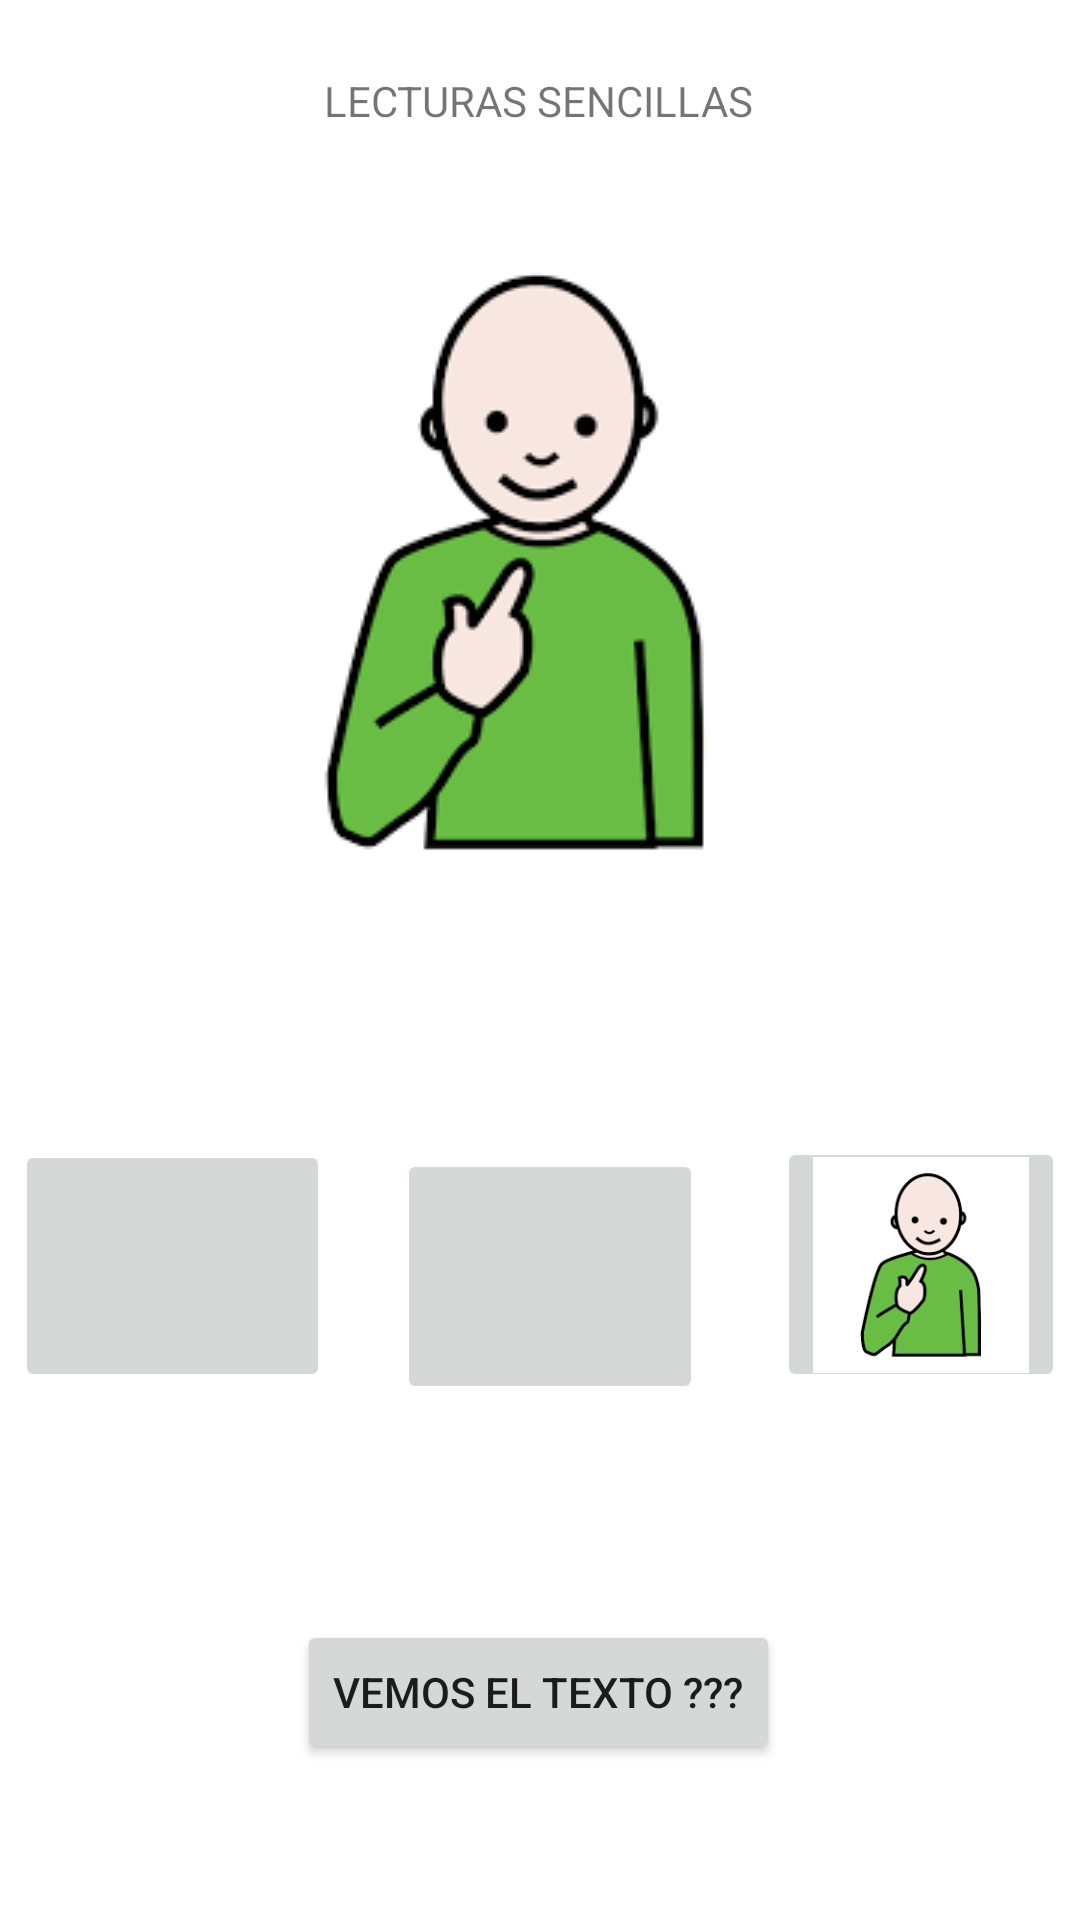

Write the Android layout XML for this screen, with the resource values it uses.
<!-- AndroidManifest.xml: application theme Theme.RepInglesEspanyol -->
<!-- res/layout/activity_main.xml -->
<?xml version="1.0" encoding="utf-8"?>
<androidx.constraintlayout.widget.ConstraintLayout xmlns:android="http://schemas.android.com/apk/res/android"
    xmlns:app="http://schemas.android.com/apk/res-auto"
    xmlns:tools="http://schemas.android.com/tools"
    android:layout_width="match_parent"
    android:layout_height="match_parent"
    tools:context=".MainActivity">

    <TextView
        android:id="@+id/textView"
        android:layout_width="wrap_content"
        android:layout_height="wrap_content"
        android:layout_marginTop="24dp"
        android:text="@string/lecturas_sencillas"
        app:layout_constraintEnd_toEndOf="parent"
        app:layout_constraintHorizontal_bias="0.498"
        app:layout_constraintStart_toStartOf="parent"
        app:layout_constraintTop_toTopOf="parent" />

    <ImageView
        android:id="@+id/imgCasa"
        android:layout_width="333dp"
        android:layout_height="223dp"
        android:layout_marginTop="36dp"
        app:layout_constraintEnd_toEndOf="parent"
        app:layout_constraintStart_toStartOf="parent"
        app:layout_constraintTop_toBottomOf="@+id/textView"
        app:srcCompat="@drawable/casa" />

    <ImageView
        android:id="@+id/imgFamilia"
        android:layout_width="372dp"
        android:layout_height="212dp"
        android:layout_marginTop="36dp"
        app:layout_constraintEnd_toEndOf="parent"
        app:layout_constraintHorizontal_bias="0.487"
        app:layout_constraintStart_toStartOf="parent"
        app:layout_constraintTop_toBottomOf="@+id/textView"
        app:srcCompat="@drawable/familia" />

    <ImageView
        android:id="@+id/imgYo"
        android:layout_width="wrap_content"
        android:layout_height="wrap_content"
        android:layout_marginTop="32dp"
        app:layout_constraintEnd_toEndOf="parent"
        app:layout_constraintHorizontal_bias="0.44"
        app:layout_constraintStart_toStartOf="parent"
        app:layout_constraintTop_toBottomOf="@+id/textView"
        app:srcCompat="@drawable/yo" />

    <Button
        android:id="@+id/btnVerMas"
        android:layout_width="wrap_content"
        android:layout_height="wrap_content"
        android:layout_marginBottom="52dp"
        android:text="@string/vemos_el_texto"
        app:layout_constraintBottom_toBottomOf="parent"
        app:layout_constraintEnd_toEndOf="parent"
        app:layout_constraintHorizontal_bias="0.497"
        app:layout_constraintStart_toStartOf="parent" />

    <ImageButton
        android:id="@+id/imgBtnCasa"
        android:layout_width="105dp"
        android:layout_height="84dp"
        android:layout_marginStart="5dp"
        android:layout_marginBottom="76dp"
        android:focusableInTouchMode="false"
        android:onClick="selectImg"
        android:scaleType="fitCenter"
        app:layout_constraintBottom_toTopOf="@+id/btnVerMas"
        app:layout_constraintStart_toStartOf="parent"
        app:srcCompat="@drawable/casa" />

    <ImageButton
        android:id="@+id/imgBtnFamilia"
        android:layout_width="102dp"
        android:layout_height="85dp"
        android:layout_marginStart="15dp"
        android:layout_marginEnd="15dp"
        android:layout_marginBottom="72dp"
        android:onClick="selectImg"
        android:scaleType="centerCrop"
        app:layout_constraintBottom_toTopOf="@+id/btnVerMas"
        app:layout_constraintEnd_toStartOf="@+id/imgBtnYo"
        app:layout_constraintHorizontal_bias="0.426"
        app:layout_constraintStart_toEndOf="@+id/imgBtnCasa"
        app:srcCompat="@drawable/familia" />

    <ImageButton
        android:id="@+id/imgBtnYo"
        android:layout_width="96dp"
        android:layout_height="85dp"
        android:layout_marginEnd="5dp"
        android:layout_marginBottom="76dp"
        android:onClick="selectImg"
        android:scaleType="centerCrop"
        app:layout_constraintBottom_toTopOf="@+id/btnVerMas"
        app:layout_constraintEnd_toEndOf="parent"
        app:srcCompat="@drawable/yo" />
</androidx.constraintlayout.widget.ConstraintLayout>
<!-- resources referenced by this layout -->
<resources>
  <!-- drawable yo: png bitmap (drawable, 4239 bytes) -->
  <string name="lecturas_sencillas">"LECTURAS SENCILLAS"</string>
  <string name="vemos_el_texto">Vemos el texto ???</string>
  <style name="Theme.RepInglesEspanyol" parent="Theme.MaterialComponents.DayNight.DarkActionBar">
          
          <item name="colorPrimary">@color/purple_500</item>
          <item name="colorPrimaryVariant">@color/purple_700</item>
          <item name="colorOnPrimary">@color/white</item>
          
          <item name="colorSecondary">@color/teal_200</item>
          <item name="colorSecondaryVariant">@color/teal_700</item>
          <item name="colorOnSecondary">@color/black</item>
          
          <item name="android:statusBarColor" tools:targetApi="l">?attr/colorPrimaryVariant</item>
          
      </style>
  <!-- not gathered from this repository: default colours our renderer supplied (Android Studio template values) -->
  <color name="purple_500">#FF6200EE</color>
  <color name="purple_700">#FF3700B3</color>
  <color name="teal_200">#FF03DAC5</color>
  <color name="teal_700">#FF018786</color>
  <color name="black">#FF000000</color>
  <color name="white">#FFFFFFFF</color>
</resources>
